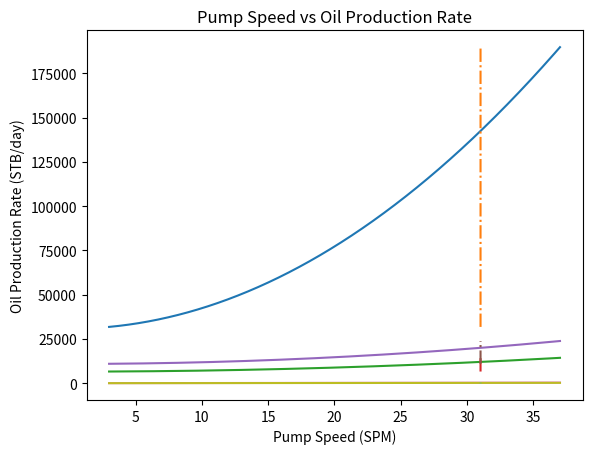

The script that saved this image:
import numpy as np
import matplotlib.pyplot as plt
import math

# The values should be change according the requirements. This part can be also changed in the equations below and deleted.
a = 1
b = 2
c = 3
d = 4
e = 5
f = 6
g = 7

tubing_head = 100
bubble_point = 100
plunger_diameter = 1.25
tubing_OD = 2.375
tubing_ID = 2
bo = 1.1
bw = 1.03
sg_water = 1.05
fs = 1.35
steel_density = 490
em = 3*10**7
gl = 0.5
volumetric_efficiency = 0.75
perforation_depth = 3000+f*100
reservoir_pressure = perforation_depth*0.38
productivity_index = 1.20+e*0.05
API = 15+e*2
water_cut = 10+f*5
X = 300+g*20
L = perforation_depth-X

rod_number = 76
first_rod_diameter = 7/8
second_rod_diameter = 6/8

area_first_rod = math.pi*(first_rod_diameter/2)**2
area_second_rod = math.pi*(second_rod_diameter/2)**2
rod_fraction = 0.5
length_first_rod = L*rod_fraction
length_second_rod = L*(1-rod_fraction)

# Pumping unit size is C-114D-133-54 
peak_torque=114000
peak_polished = 13300
max_stroke_length = 54
c_list = [24,20,16]
D1 = 64
D2 = 72
Cs = 330
h = 74.5

sg_oil = 141.5/(131.5+API)
sg_fluid = sg_oil*(1-water_cut/100)+sg_water*water_cut/100
tubing_area = math.pi*(tubing_OD**2-tubing_ID**2)/4
plunger_area = math.pi*plunger_diameter**2*0.25
Wr = (steel_density/144)*(length_first_rod*area_first_rod+length_second_rod*area_second_rod)
Wf = (62.4*sg_fluid)*(L*plunger_area/144)
B = (62.4*sg_fluid)*(Wr/steel_density)

peak_polished_rod = [[] for i in range(3)]
peak_torque_list = [[] for i in range(3)]
stress_top_rod = [[] for i in range(3)]
pump_displacement_rate = [[] for i in range(3)]
oil_production_rate = [[] for i in range(3)]
pumping_speed = [[] for i in range(3)]
optimum_spm = [[] for i in range(3)]
speed_list = []
optimum_production_rate = [[] for i in range(3)]

for i in range(len(c_list)):
    c = c_list[i]
    S = 2*c*D2/D1
    N_limit = (70471*gl/(S*(1-c/h)))**0.5
    speed_list.append(N_limit)
    counter = 1
    j = 1
    
    for N in np.arange(3,N_limit+6,0.01):
        diff = 1
        D_guess = 200
        while diff > 0.1:
            max_acc = (S*N**2/70471)*(1+c/h)
            Wmax = Wf+Wr+Wr*max_acc - B
            min_acc = (S*N**2/70471)*(1-c/h)
            Wmin = Wr-Wr*min_acc-B
            counter_balance = (Wmax+Wmin)*0.5
            Tp = 0.5*S*(Wmax-counter_balance+Cs)
            max_stress = Wmax/area_first_rod
            M = 1+c/h
            ep = 40.8*L**2*max_acc/em
            et = 5.2*sg_fluid*D_guess*plunger_area*L/em/tubing_area
            er = (5.2*sg_fluid*D_guess*plunger_area/em)*(length_first_rod/area_first_rod + length_second_rod/area_second_rod)
            Sp = S+ep-(et+er)
            Qpd = 0.1484*plunger_area*Sp*N*volumetric_efficiency
            qo = Qpd/(bo+bw*(water_cut*0.01/(1-water_cut*0.01)))
            bottom_hole = reservoir_pressure-(Qpd/productivity_index)
            H = bottom_hole/(0.433*sg_fluid)
            D_new = perforation_depth-H
            diff = abs(D_new-D_guess)
            D_guess = D_new
        pumping_speed[i].append(N)
        peak_polished_rod[i].append(Wmax)
        peak_torque_list[i].append(Tp)
        stress_top_rod[i].append(max_stress)
        pump_displacement_rate[i].append(Qpd)
        oil_production_rate[i].append(qo)
        
        if Tp>peak_torque or Wmax>peak_polished:
            if counter == 1:
                optimum_spm[i] = pumping_speed[i][j-1]
                counter = 0
        elif N == N_limit or counter:
            optimum_spm[i] = N_limit
                       
        optimum_production_rate[i]=oil_production_rate[i][j-1]
        j = j+1
        
for i in range(len(optimum_production_rate)):
    if max(optimum_production_rate) == optimum_production_rate[i]:
        index = i

# Graphs
dashed_list = [speed_list[index] for i in range(len(peak_torque_list[index]))]
        
plt.plot(pumping_speed[index], peak_torque_list[index])
plt.plot(dashed_list, peak_torque_list[index], linestyle="-." )
plt.xlabel("Pump Speed (SPM)")
plt.ylabel("Peak Torque (in*lbs)")
plt.title("Pump Speed vs Peak Torque")
plt.show()

plt.plot(pumping_speed[index], peak_polished_rod[index])
plt.plot(dashed_list, peak_polished_rod[index], linestyle="-." )
plt.xlabel("Pump Speed (SPM)")
plt.ylabel("Peak Polished Rod (lbs)")
plt.title("Pump Speed vs Peak Polished Rod")
plt.show()

plt.plot(pumping_speed[index], stress_top_rod[index])
plt.plot(dashed_list, stress_top_rod[index], linestyle="-." )
plt.xlabel("Pump Speed (SPM)")
plt.ylabel("Stress at Rod Top (psi)")
plt.title("Pump Speed vs Stress at Rod Top")
plt.show()

plt.plot(pumping_speed[index], pump_displacement_rate[index])
plt.plot(dashed_list, pump_displacement_rate[index], linestyle="-." )
plt.xlabel("Pump Speed (SPM)")
plt.ylabel("Pump Displacement Rate (STB/day)")
plt.title("Pump Speed vs Pump Displacement Rate")
plt.show()

plt.plot(pumping_speed[index], oil_production_rate[index])
plt.plot(dashed_list, oil_production_rate[index], linestyle="-." )
plt.xlabel("Pump Speed (SPM)")
plt.ylabel("Oil Production Rate (STB/day)")
plt.title("Pump Speed vs Oil Production Rate")
plt.show()
